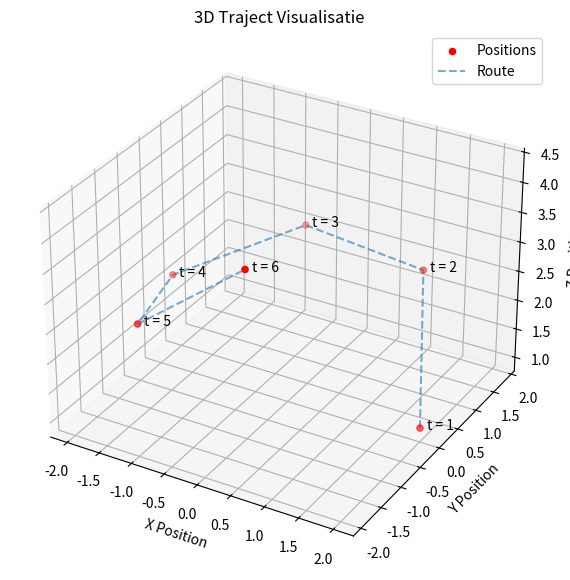

The script that saved this image:
import matplotlib.pyplot as plt
import numpy as np
from numpy.typing import NDArray

def plot_positions(positions: NDArray[np.float64]) -> None:
    x = positions[:, 0]
    y = positions[:, 1]
    z = positions[:, 2]

    fig = plt.figure(figsize=(10, 7))
    ax = fig.add_subplot(111, projection='3d')

    ax.scatter(x, y, z, c='red', marker='o', label='Positions')
    ax.plot(x, y, z, label='Route', linestyle='--', alpha=0.6)

    [ax.text(x[i] + 0.1, y[i], z[i], f't = {i+1}', size=10, zorder=1, color='black') for i in range(len(positions))]

    ax.set_xlabel('X Position')
    ax.set_ylabel('Y Position')
    ax.set_zlabel('Z Position')
    ax.set_title('3D Traject Visualisatie')
    ax.legend()

    plt.show()

if __name__ == "__main__":
    positions = np.array([
        [2.0, 0.0, 1.0],
        [1.08, 1.68, 2.38],
        [-0.83, 1.82, 2.49],
        [-1.97, 0.28, 2.15],
        [-1.31, -1.51, 2.59],
        [0.57, -1.91, 4.32]
    ], dtype=np.float64)

    plot_positions(positions)
